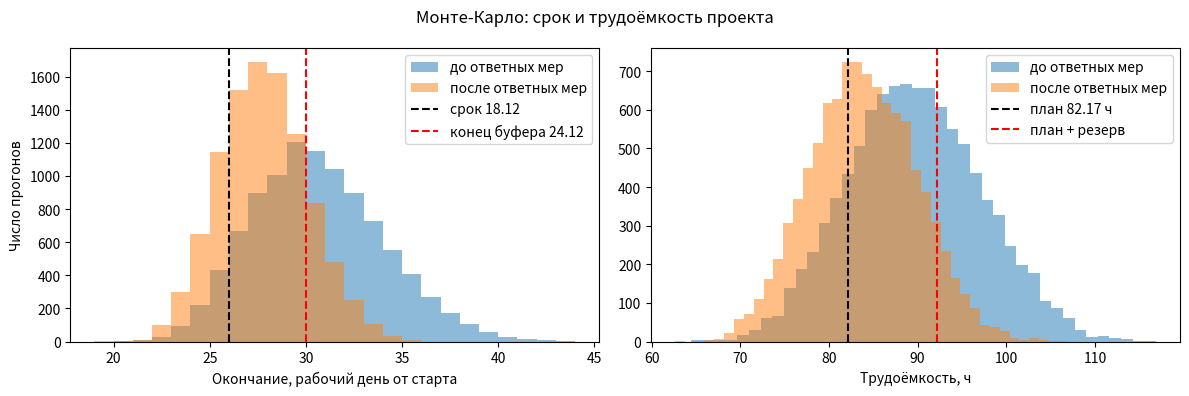

Reproduce this figure in Python.
import numpy as np
import pandas as pd
import matplotlib.pyplot as plt
from datetime import date, timedelta
pd.set_option("display.float_format", lambda x: f"{x:,.2f}".replace(",", " "))
rng = np.random.default_rng(42)   # фиксированное зерно: у всех получатся одинаковые цифры

def scale_pert(o, m, p, planned_hours):
    original_e = (o + 4 * m + p) / 6
    return tuple(value * planned_hours / original_e for value in (o, m, p))


TASKS = [
    # Код, WBS, работа, O, M, P, рабочие дни, предшественники
    ("A", "2.1", "Показатели по участкам", 12, 20, 32, 11, ""),
    ("B", "2.2", "Срезы факторов", *scale_pert(9, 15, 25, 8), 5, "A"),
    ("C", "5.1", "Окружение и автопроверки", 3, 5, 10, 3, "B"),
    ("D", "6.1", "Устав и планы", 5, 10, 16, 6, ""),
    ("E", "3.1a", "Прототип карты", *scale_pert(16, 25, 40, 10), 6, "D"),
    ("F", "3.1b", "Интеграция карты и данных", *scale_pert(16, 25, 40, 12), 7, "E A"),
    ("G", "5.2", "Публикация карты", 3, 5, 9, 3, "F B C"),
    ("H", "6.3a", "Черновик итоговых материалов", *scale_pert(9, 15, 23, 6.5), 4, "D C"),
    ("I", "6.3b", "Итоговые материалы", *scale_pert(9, 15, 23, 4), 3, "H G"),
]

RISKS = [
    # Риск, описание, работа, вероятность/дни/часы до мер и после мер
    ("R2", "Снижение доступности участника", "A", 0.20, 5, 2, 0.20, 2, 2),
    ("R3", "Запрос дополнительных функций", "F", 0.40, 3, 4, 0.20, 2, 2),
    ("R5", "Ошибочная привязка ДТП к дороге", "A", 0.20, 2, 4, 0.10, 1, 2),
    ("R6", "Доработки карты перед приёмкой", "F", 0.40, 4, 8, 0.20, 2, 3),
    ("R8", "Исправления из-за неверной трактовки охвата", "G", 0.80, 1, 2, 0.20, 1, 1),
]

START = date(2026, 11, 13)
HOLIDAYS = {date(2026, 12, 31)} | {date(2027, 1, day) for day in range(1, 9)}
DEADLINE = date(2026, 12, 18)    # Последний рабочий день по плану до буфера
BUFFER_END = date(2026, 12, 24)  # Последний день буфера
SUBMISSION = date(2026, 12, 26)  # Целевая сдача
PLAN_HOURS = 82.17              # Пакеты работ до сдачи
RESERVE_HOURS = 10
N = 10_000

tasks = pd.DataFrame(
    TASKS,
    columns=["code", "wbs", "name", "O", "M", "P", "days", "after"],
).set_index("code")
tasks["after"] = tasks["after"].str.split()
tasks["E"] = (tasks["O"] + 4 * tasks["M"] + tasks["P"]) / 6

risks = pd.DataFrame(
    RISKS,
    columns=[
        "id", "name", "task",
        "p_before", "days_before", "hours_before",
        "p_after", "days_after", "hours_after",
    ],
).set_index("id")
risks["p_none"], risks["days_none"], risks["hours_none"] = 0.0, 0, 0

assert set(risks["task"]) <= set(tasks.index)
assert abs(tasks["E"].sum() - PLAN_HOURS) < 0.01
risks

def workdays(start, n):
    days, d = [], start
    while len(days) < n:
        if d.weekday() < 5 and d not in HOLIDAYS:
            days.append(d)
        d += timedelta(days=1)
    return days

CAL = workdays(START, 200)
def day_to_date(x):
    # x — число рабочих дней от старта (дробное), возвращает дату последнего рабочего дня
    return CAL[max(int(np.ceil(x)) - 1, 0)]
def date_to_day(d):
    return CAL.index(d) + 1

order, seen = [], set()
def visit(k):
    if k in seen: return
    for p in tasks.at[k, "after"]: visit(p)
    seen.add(k); order.append(k)
for k in tasks.index: visit(k)

DEADLINE_DAY, BUFFER_DAY = date_to_day(DEADLINE), date_to_day(BUFFER_END)
print("Порядок работ:", " → ".join(order))
print(f"Срок по плану: день {DEADLINE_DAY} ({DEADLINE:%d.%m}), конец буфера: день {BUFFER_DAY} ({BUFFER_END:%d.%m})")

def beta_pert(o, m, p, size):
    if p == o:
        return np.full(size, float(m))
    a = 1 + 4 * (m - o) / (p - o)
    b = 1 + 4 * (p - m) / (p - o)
    return o + rng.beta(a, b, size) * (p - o)

def simulate(scenario):
    hours = pd.DataFrame({k: beta_pert(*tasks.loc[k, ["O", "M", "P"]], N) for k in tasks.index})
    dur = hours.div(tasks["E"]) * tasks["days"]
    fired = pd.DataFrame({r: rng.random(N) < risks.at[r, f"p_{scenario}"] for r in risks.index})
    for r in risks.index:
        t = risks.at[r, "task"]
        dur[t] += fired[r] * risks.at[r, f"days_{scenario}"]
        hours[t] += fired[r] * risks.at[r, f"hours_{scenario}"]
    ef = pd.DataFrame(index=dur.index)
    for k in order:
        preds = tasks.at[k, "after"]
        es = ef[preds].max(axis=1) if preds else 0
        ef[k] = es + dur[k]
    finish = ef.max(axis=1)
    # критический путь в каждом прогоне: обратный проход (LF = минимум LS последователей)
    ls = pd.DataFrame(index=dur.index)
    succ = {k: [s for s in tasks.index if k in tasks.at[s, "after"]] for k in tasks.index}
    for k in reversed(order):
        lf = ls[succ[k]].min(axis=1) if succ[k] else finish
        ls[k] = lf - dur[k]
    slack = ls[order] - (ef[order] - dur[order])
    critical = slack.abs() < 1e-6
    return dict(hours=hours, dur=dur, fired=fired, finish=finish, total_hours=hours.sum(axis=1), critical=critical)

only_estimates = simulate("none")
before = simulate("before")
after = simulate("after")
print("Готово:", N, "прогонов для каждого сценария")

def summary(res, title):
    f, h = res["finish"], res["total_hours"]
    p50, p85 = np.percentile(f, [50, 85])
    return {
        "Сценарий": title,
        "P(в срок), %": 100 * (f <= DEADLINE_DAY).mean(),
        "P(в буфер), %": 100 * (f <= BUFFER_DAY).mean(),
        "Срок P50": day_to_date(p50).strftime("%d.%m.%Y"),
        "Срок P85": day_to_date(p85).strftime("%d.%m.%Y"),
        "Часы P50": np.percentile(h, 50),
        "Часы P85": np.percentile(h, 85),
        f"P(часы ≤ {PLAN_HOURS:g}), %": 100 * (h <= PLAN_HOURS).mean(),
        f"P(часы ≤ {PLAN_HOURS + RESERVE_HOURS:g}), %": 100 * (h <= PLAN_HOURS + RESERVE_HOURS).mean(),
    }

result = pd.DataFrame([summary(only_estimates, "Только неопределённость оценок"),
                       summary(before, "Оценки и риски до ответных мер"),
                       summary(after, "Оценки и риски после ответных мер")]).set_index("Сценарий")
result.T

fig, axes = plt.subplots(1, 2, figsize=(12, 4))
bins = np.arange(int(min(before["finish"].min(), after["finish"].min())), int(before["finish"].max()) + 2)
for res, label in [(before, "до ответных мер"), (after, "после ответных мер")]:
    axes[0].hist(res["finish"], bins=bins, alpha=0.5, label=label)
    axes[1].hist(res["total_hours"], bins=40, alpha=0.5, label=label)
axes[0].axvline(DEADLINE_DAY, color="black", ls="--", label=f"срок {DEADLINE:%d.%m}")
axes[0].axvline(BUFFER_DAY, color="red", ls="--", label=f"конец буфера {BUFFER_END:%d.%m}")
axes[0].set_xlabel("Окончание, рабочий день от старта"); axes[0].set_ylabel("Число прогонов"); axes[0].legend()
axes[1].axvline(PLAN_HOURS, color="black", ls="--", label=f"план {PLAN_HOURS:g} ч")
axes[1].axvline(PLAN_HOURS + RESERVE_HOURS, color="red", ls="--", label="план + резерв")
axes[1].set_xlabel("Трудоёмкость, ч"); axes[1].legend()
fig.suptitle("Монте-Карло: срок и трудоёмкость проекта")
fig.tight_layout()
fig.savefig("monte_carlo.png", dpi=150)
plt.show()

res = before
crit = pd.DataFrame({
    "wbs": tasks["wbs"], "name": tasks["name"],
    "Индекс критичности, %": 100 * res["critical"].mean(),
    "Чувствительность": [res["dur"][k].rank().corr(res["finish"].rank()) for k in tasks.index],
}).sort_values("Чувствительность", ascending=False)
crit

impact = pd.DataFrame({
    "Риск": risks["name"],
    "Наступил в прогонах, %": 100 * res["fired"].mean(),
    "Сдвиг финиша, дн": [res["finish"][res["fired"][r]].mean() - res["finish"][~res["fired"][r]].mean() for r in risks.index],
    "P(в срок) без риска, %": [100 * (res["finish"][~res["fired"][r]] <= DEADLINE_DAY).mean() for r in risks.index],
})
impact.sort_values("Сдвиг финиша, дн", ascending=False)

submission_day = sum(day <= SUBMISSION for day in CAL)

pd.Series(
    {
        "Только оценки": 100 * (only_estimates["finish"] <= submission_day).mean(),
        "До ответных мер": 100 * (before["finish"] <= submission_day).mean(),
        "После ответных мер": 100 * (after["finish"] <= submission_day).mean(),
    },
    name="P(готово к 26.12), %",
)

OPTIONS = [
    # Вариант, затраты заранее, исходы (вероятность, доп. часы, задержка в днях)
    (
        "A. Интеграция без ранней проверки прототипа",
        0,
        [(0.40, 8, 4), (0.60, 0, 0)],
    ),
    (
        "B. Ранняя проверка прототипа карты",
        3,
        [(0.20, 3, 2), (0.80, 0, 0)],
    ),
]
rows = []
for name, cost, outcomes in OPTIONS:
    assert abs(sum(p for p, _, _ in outcomes) - 1) < 1e-9, f"{name}: вероятности не дают в сумме 1"
    rows.append({
        "Вариант": name,
        "Затраты сейчас, ч": cost,
        "Ожидаемые часы (EMV), ч": cost + sum(p * h for p, h, _ in outcomes),
        "Ожидаемая задержка, дн": sum(p * d for p, _, d in outcomes),
        "Худший случай, ч": cost + max(h for _, h, _ in outcomes),
    })
pd.DataFrame(rows).set_index("Вариант")

try:
    from google.colab import files
    files.download("monte_carlo.png")
except ImportError:
    print("Локальный запуск: файл monte_carlo.png сохранён рядом с ноутбуком")
